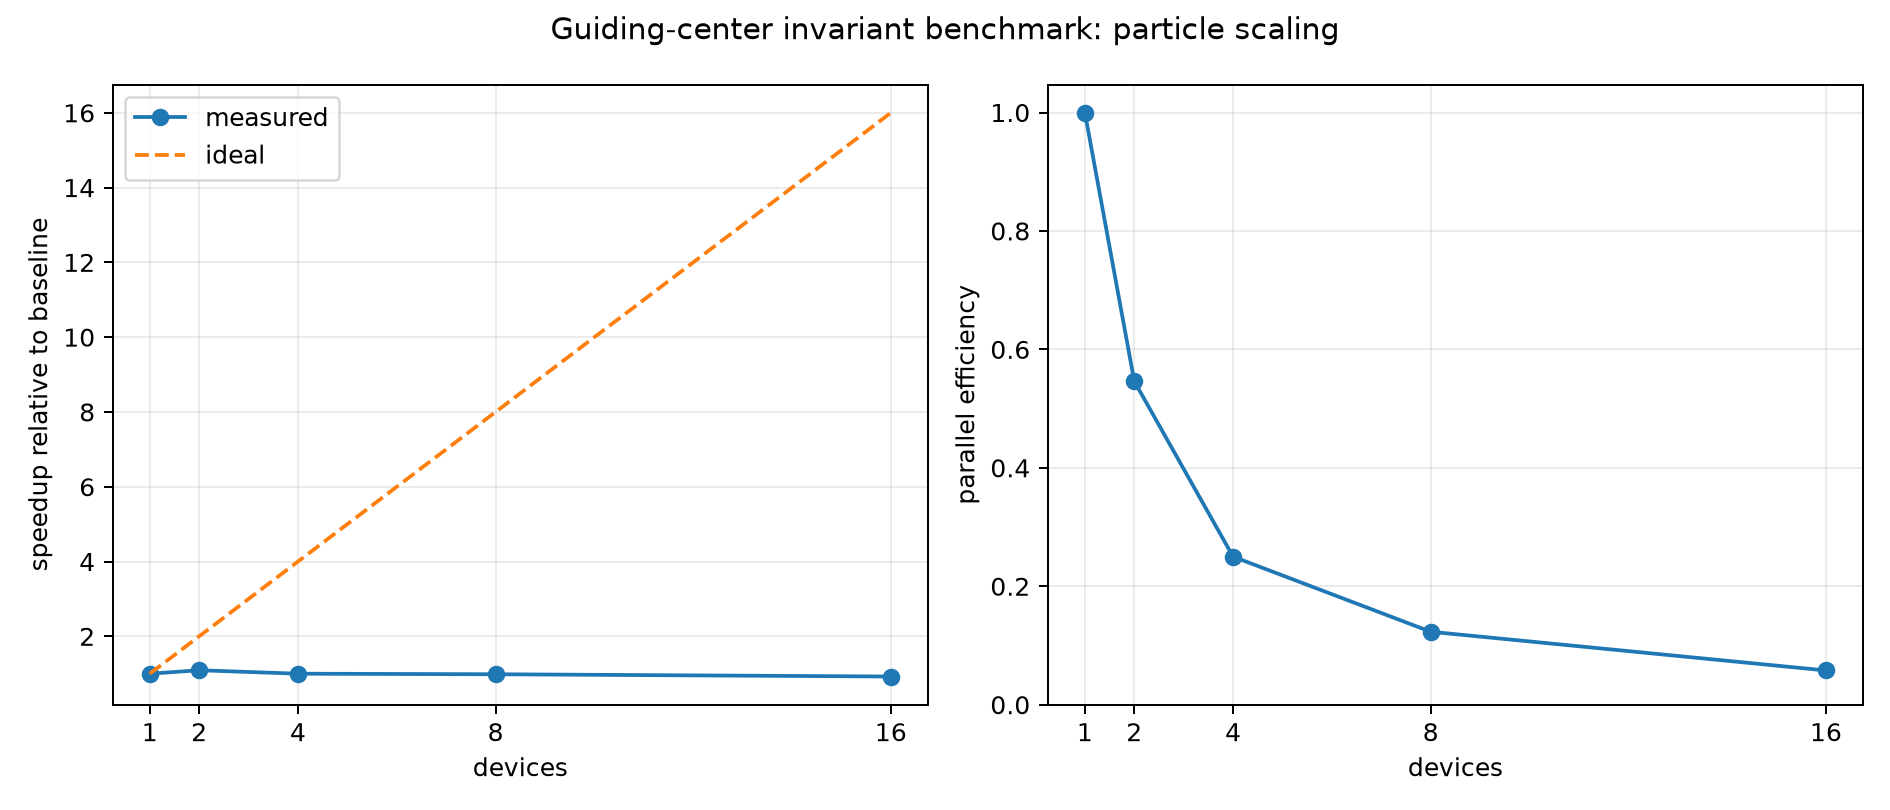

The file beside this chart, header and first rows:
devices, local_devices, processes, platform, particles_per_device, total_particles, wall_time_s, speedup, ideal_speedup, parallel_efficiency, pphi_max_rel_error, mu_max_rel_error, finite
1, 1, 1, cuda, 65536, 65536, 3.295, 1.0, 1.0, 1.0, 5.904570680599493e-09, 0.0, True
2, 2, 1, cuda, 32768, 65536, 3.017, 1.092, 2.0, 0.5462, 5.904570680599493e-09, 0.0, True
4, 1, 4, cuda, 16384, 65536, 2.955, 1.0, 4.0, 0.25, 5.904570680599493e-09, 0.0, True
8, 2, 4, cuda, 8192, 65536, 2.999, 0.9853, 8.0, 0.1232, 5.904570680599493e-09, 0.0, True
16, 4, 4, cuda, 4096, 65536, 3.195, 0.9249, 16.0, 0.05781, 5.904570680599493e-09, 0.0, True
